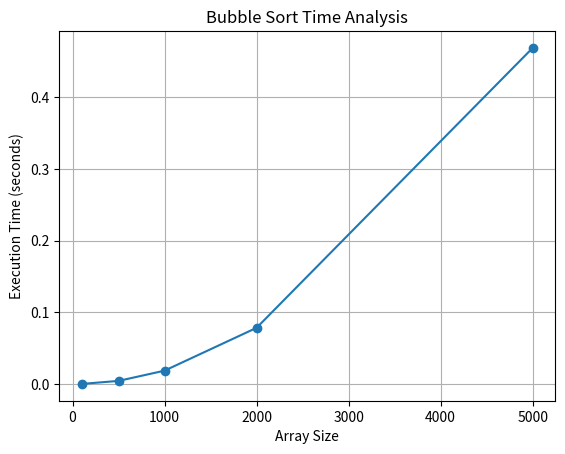

Write Python code to recreate this figure.
import random
import time
import matplotlib.pyplot as plt

# Bubble Sort
def bubble_sort(arr):
    n = len(arr)

    for i in range(n):
        for j in range(n-i-1):
            if arr[j] > arr[j+1]:
                arr[j], arr[j+1] = arr[j+1], arr[j]

# Different array sizes
sizes = [100, 500, 1000, 2000, 5000]

# Array to store execution times
time_array = []

print("Array Size\tTime (seconds)")
print("-------------------------------")

for size in sizes:

    # Generate random array
    arr = [random.randint(1, 10000) for _ in range(size)]

    start = time.perf_counter()

    bubble_sort(arr)

    end = time.perf_counter()

    elapsed = end - start

    # Store time in array
    time_array.append(elapsed)

    print(size, "\t\t", round(elapsed, 6))

# Plot graph using arrays
plt.plot(sizes, time_array, marker='o')
plt.title("Bubble Sort Time Analysis")
plt.xlabel("Array Size")
plt.ylabel("Execution Time (seconds)")
plt.grid(True)
plt.show()
